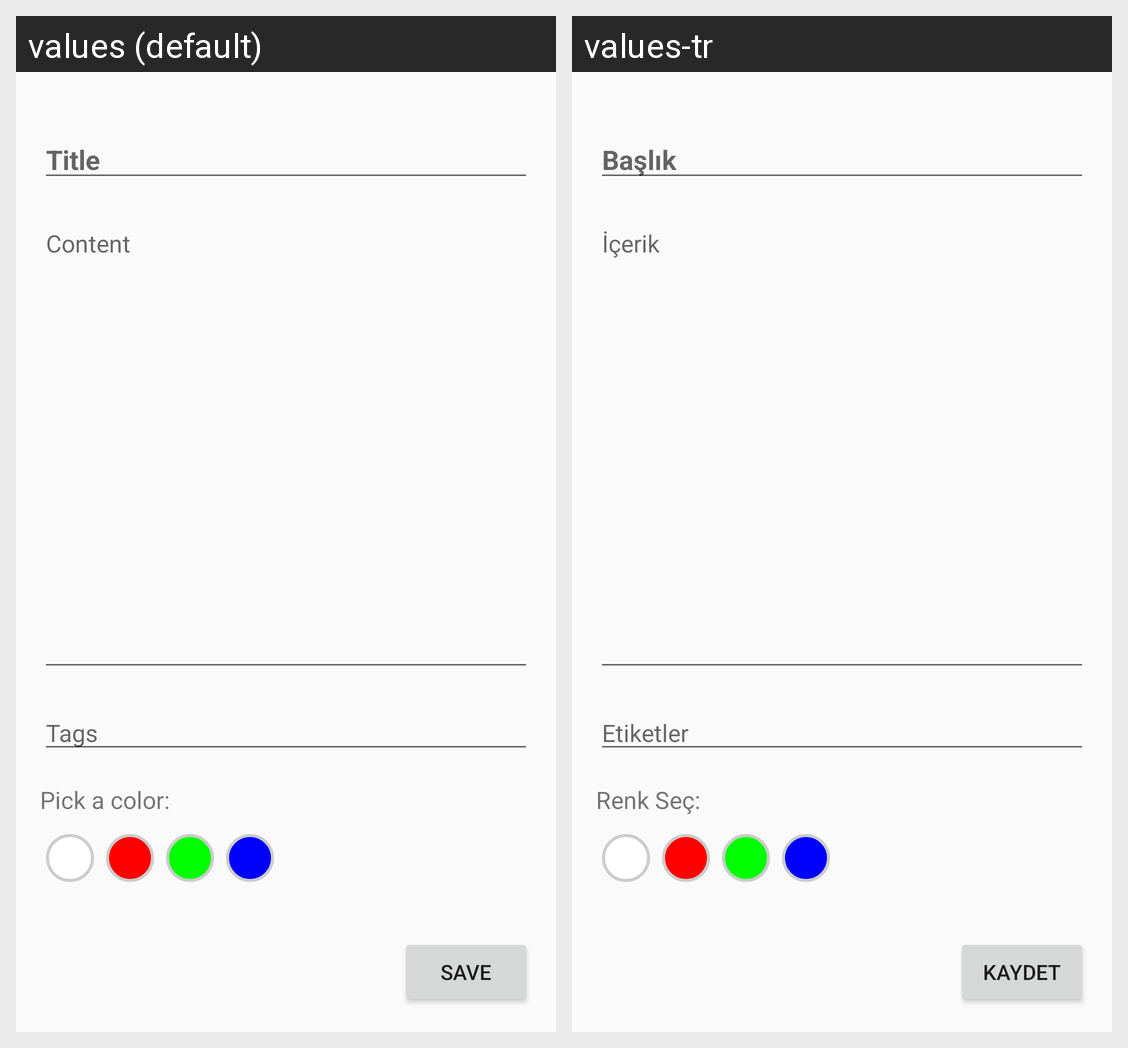

Strings drawn on this Android screen and how each of the app's shown locales translates them:
Android screen res/layout/activity_add_note.xml rendered under 2 locales, left to right: values (default), values-tr. Device: Nexus 5 (rendered at 1080×1920; each locale shown at half size, 540×960, under a caption strip naming it); theme Theme.AppCompat.DayNight.DarkActionBar.
Strings drawn on this screen, with the default value and each locale's value (text and hints the layout hard-codes, and strings that could not be matched under every locale, appear in the picture but are not listed):

title_hint
  values: Title
  values-tr: Başlık

content_hint
  values: Content
  values-tr: İçerik

tags_hint
  values: Tags
  values-tr: Etiketler

color_selection_title
  values: Pick a color:
  values-tr: Renk Seç:

save
  values: Save
  values-tr: Kaydet
